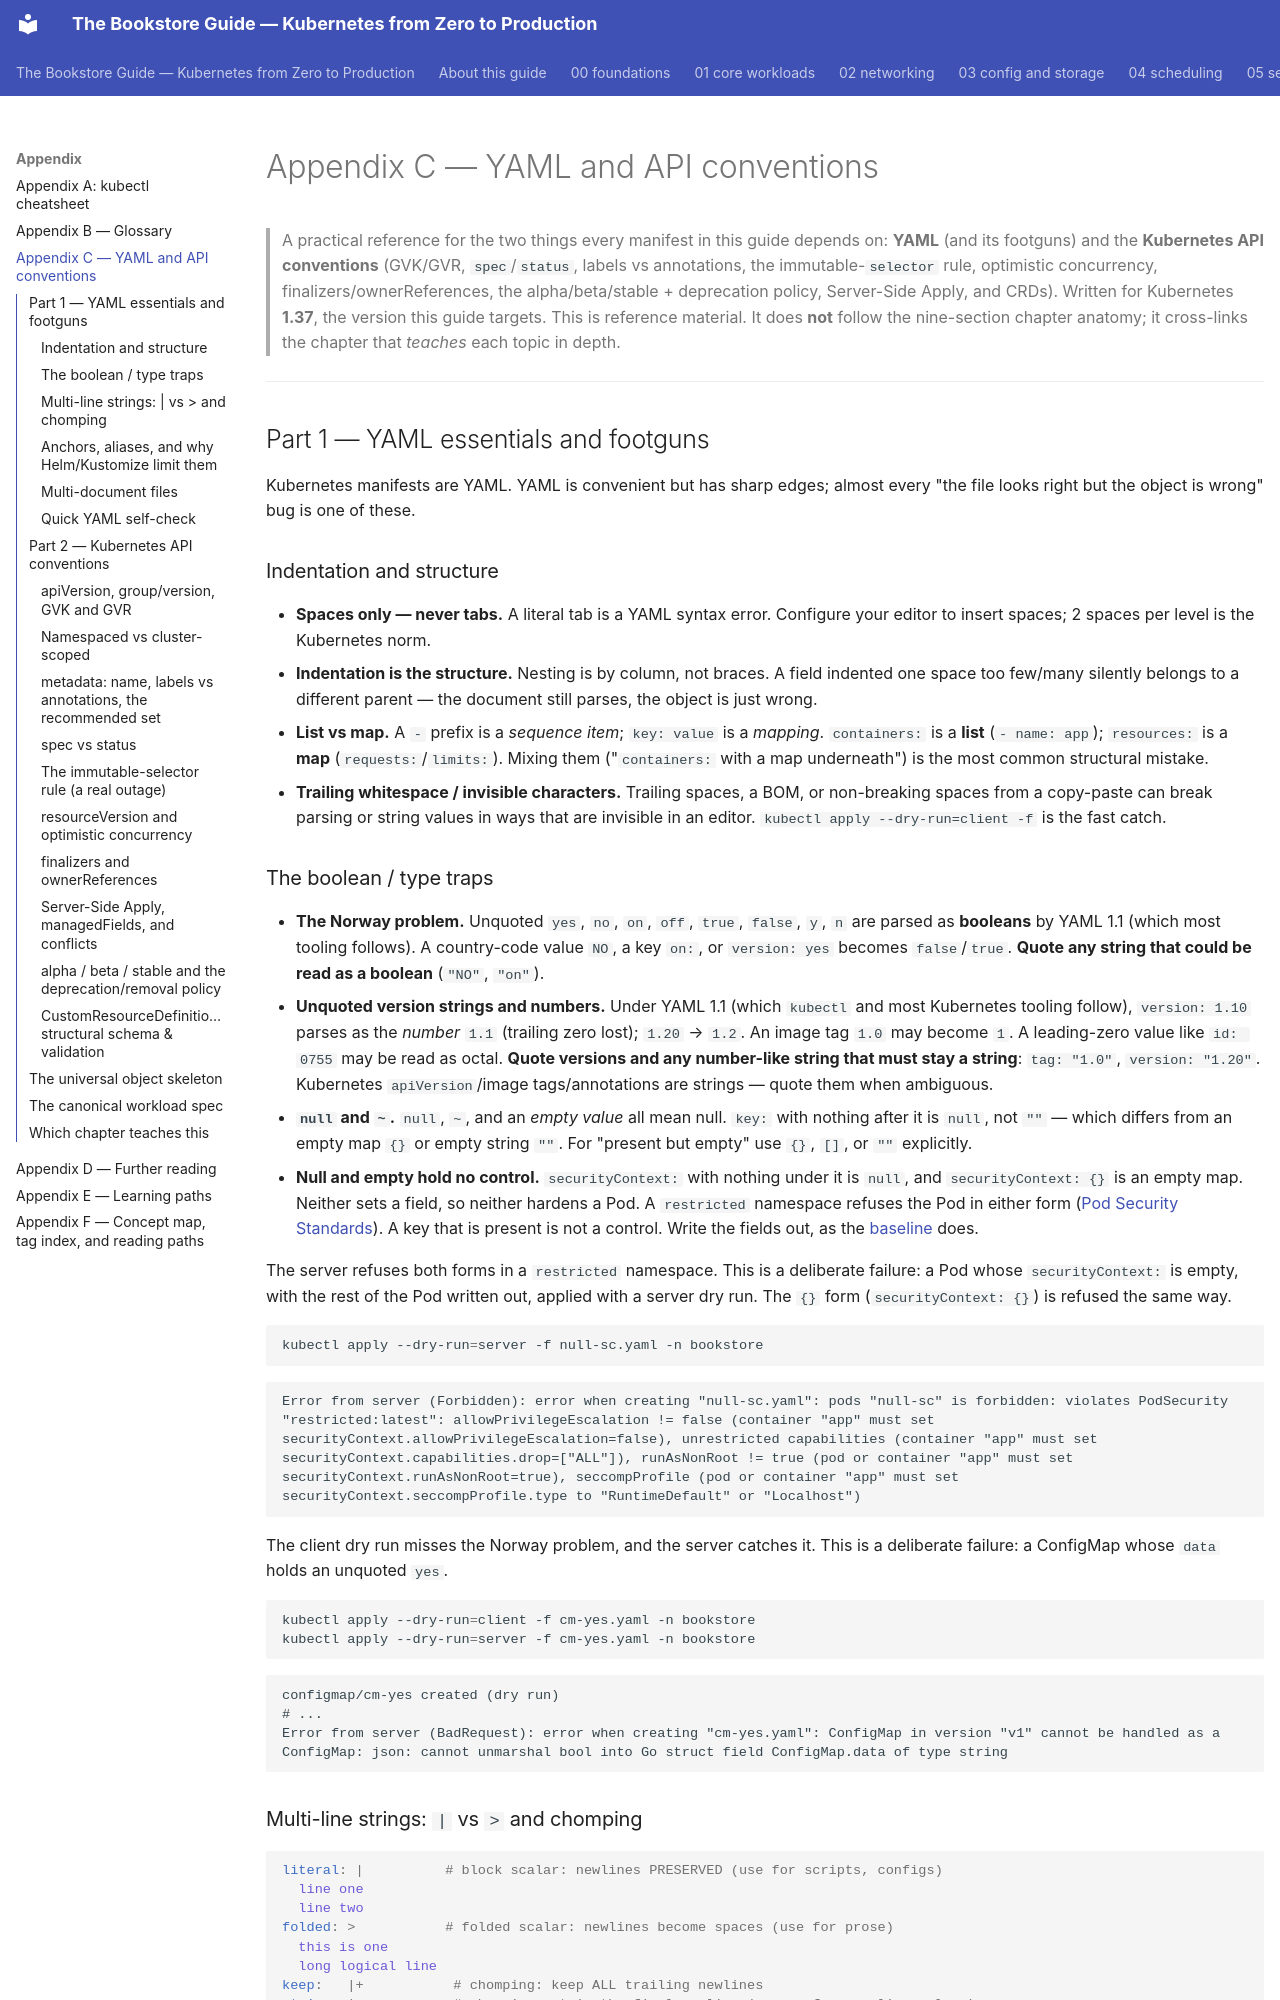

repository: abd-ulbasit/bookstore-kubernetes-guide · page: appendix/C-yaml-and-api-conventions/index.html · generator: mkdocs

# Appendix C — YAML and API conventions

> A practical reference for the two things every manifest in this guide depends
> on: **YAML** (and its footguns) and the **Kubernetes API conventions**
> (GVK/GVR, `spec`/`status`, labels vs annotations, the immutable-`selector`
> rule, optimistic concurrency, finalizers/ownerReferences, the
> alpha/beta/stable + deprecation policy, Server-Side Apply, and CRDs). Written
> for Kubernetes **1.37**, the version this guide targets. This is reference
> material. It does **not** follow the nine-section chapter anatomy; it
> cross-links the chapter that *teaches* each topic in depth.

---

## Part 1 — YAML essentials and footguns

Kubernetes manifests are YAML. YAML is convenient but has sharp edges; almost
every "the file looks right but the object is wrong" bug is one of these.

### Indentation and structure

- **Spaces only — never tabs.** A literal tab is a YAML syntax error. Configure
  your editor to insert spaces; 2 spaces per level is the Kubernetes norm.
- **Indentation is the structure.** Nesting is by column, not braces. A field
  indented one space too few/many silently belongs to a different parent — the
  document still parses, the object is just wrong.
- **List vs map.** A `- ` prefix is a *sequence item*; `key: value` is a
  *mapping*. `containers:` is a **list** (`- name: app`); `resources:` is a
  **map** (`requests:`/`limits:`). Mixing them ("`containers:` with a map
  underneath") is the most common structural mistake.
- **Trailing whitespace / invisible characters.** Trailing spaces, a BOM, or
  non-breaking spaces from a copy-paste can break parsing or string values in
  ways that are invisible in an editor. `kubectl apply --dry-run=client -f` is
  the fast catch.

### The boolean / type traps

- **The Norway problem.** Unquoted `yes`, `no`, `on`, `off`, `true`, `false`,
  `y`, `n` are parsed as **booleans** by YAML 1.1 (which most tooling follows).
  A country-code value `NO`, a key `on:`, or `version: yes` becomes `false`/`true`.
  **Quote any string that could be read as a boolean** (`"NO"`, `"on"`).
- **Unquoted version strings and numbers.** Under YAML 1.1 (which `kubectl`
  and most Kubernetes tooling follow), `version: 1.10` parses as the *number*
  `1.1` (trailing zero lost); `1.20` → `1.2`. An image tag `1.0` may become
  `1`. A leading-zero value like `id: 0755` may be read as octal. **Quote
  versions and any number-like string that must stay a string**: `tag: "1.0"`,
  `version: "1.20"`. Kubernetes `apiVersion`/image tags/annotations are strings
  — quote them when ambiguous.
- **`null` and `~`.** `null`, `~`, and an *empty value* all mean null. `key:`
  with nothing after it is `null`, not `""` — which differs from an empty map
  `{}` or empty string `""`. For "present but empty" use `{}`, `[]`, or `""`
  explicitly.
- **Null and empty hold no control.** `securityContext:` with nothing under it
  is `null`, and `securityContext: {}` is an empty map. Neither sets a field,
  so neither hardens a Pod. A `restricted` namespace refuses the Pod in either
  form ([Pod Security
  Standards](https://kubernetes.io/docs/concepts/security/pod-security-standards/)).
  A key that is present is not a control. Write the fields out, as the
  [baseline](../01-core-workloads/01-pods.md#baseline) does.

The server refuses both forms in a `restricted` namespace. This is a
deliberate failure: a Pod whose `securityContext:` is empty, with the rest of
the Pod written out, applied with a server dry run. The `{}` form
(`securityContext: {}`) is refused the same way.

```sh
kubectl apply --dry-run=server -f null-sc.yaml -n bookstore
```

<!-- gate: output -->
```text
Error from server (Forbidden): error when creating "null-sc.yaml": pods "null-sc" is forbidden: violates PodSecurity "restricted:latest": allowPrivilegeEscalation != false (container "app" must set securityContext.allowPrivilegeEscalation=false), unrestricted capabilities (container "app" must set securityContext.capabilities.drop=["ALL"]), runAsNonRoot != true (pod or container "app" must set securityContext.runAsNonRoot=true), seccompProfile (pod or container "app" must set securityContext.seccompProfile.type to "RuntimeDefault" or "Localhost")
```

The client dry run misses the Norway problem, and the server catches it. This
is a deliberate failure: a ConfigMap whose `data` holds an unquoted `yes`.

```sh
kubectl apply --dry-run=client -f cm-yes.yaml -n bookstore
kubectl apply --dry-run=server -f cm-yes.yaml -n bookstore
```

<!-- gate: output -->
```text
configmap/cm-yes created (dry run)
# ...
Error from server (BadRequest): error when creating "cm-yes.yaml": ConfigMap in version "v1" cannot be handled as a ConfigMap: json: cannot unmarshal bool into Go struct field ConfigMap.data of type string
```
